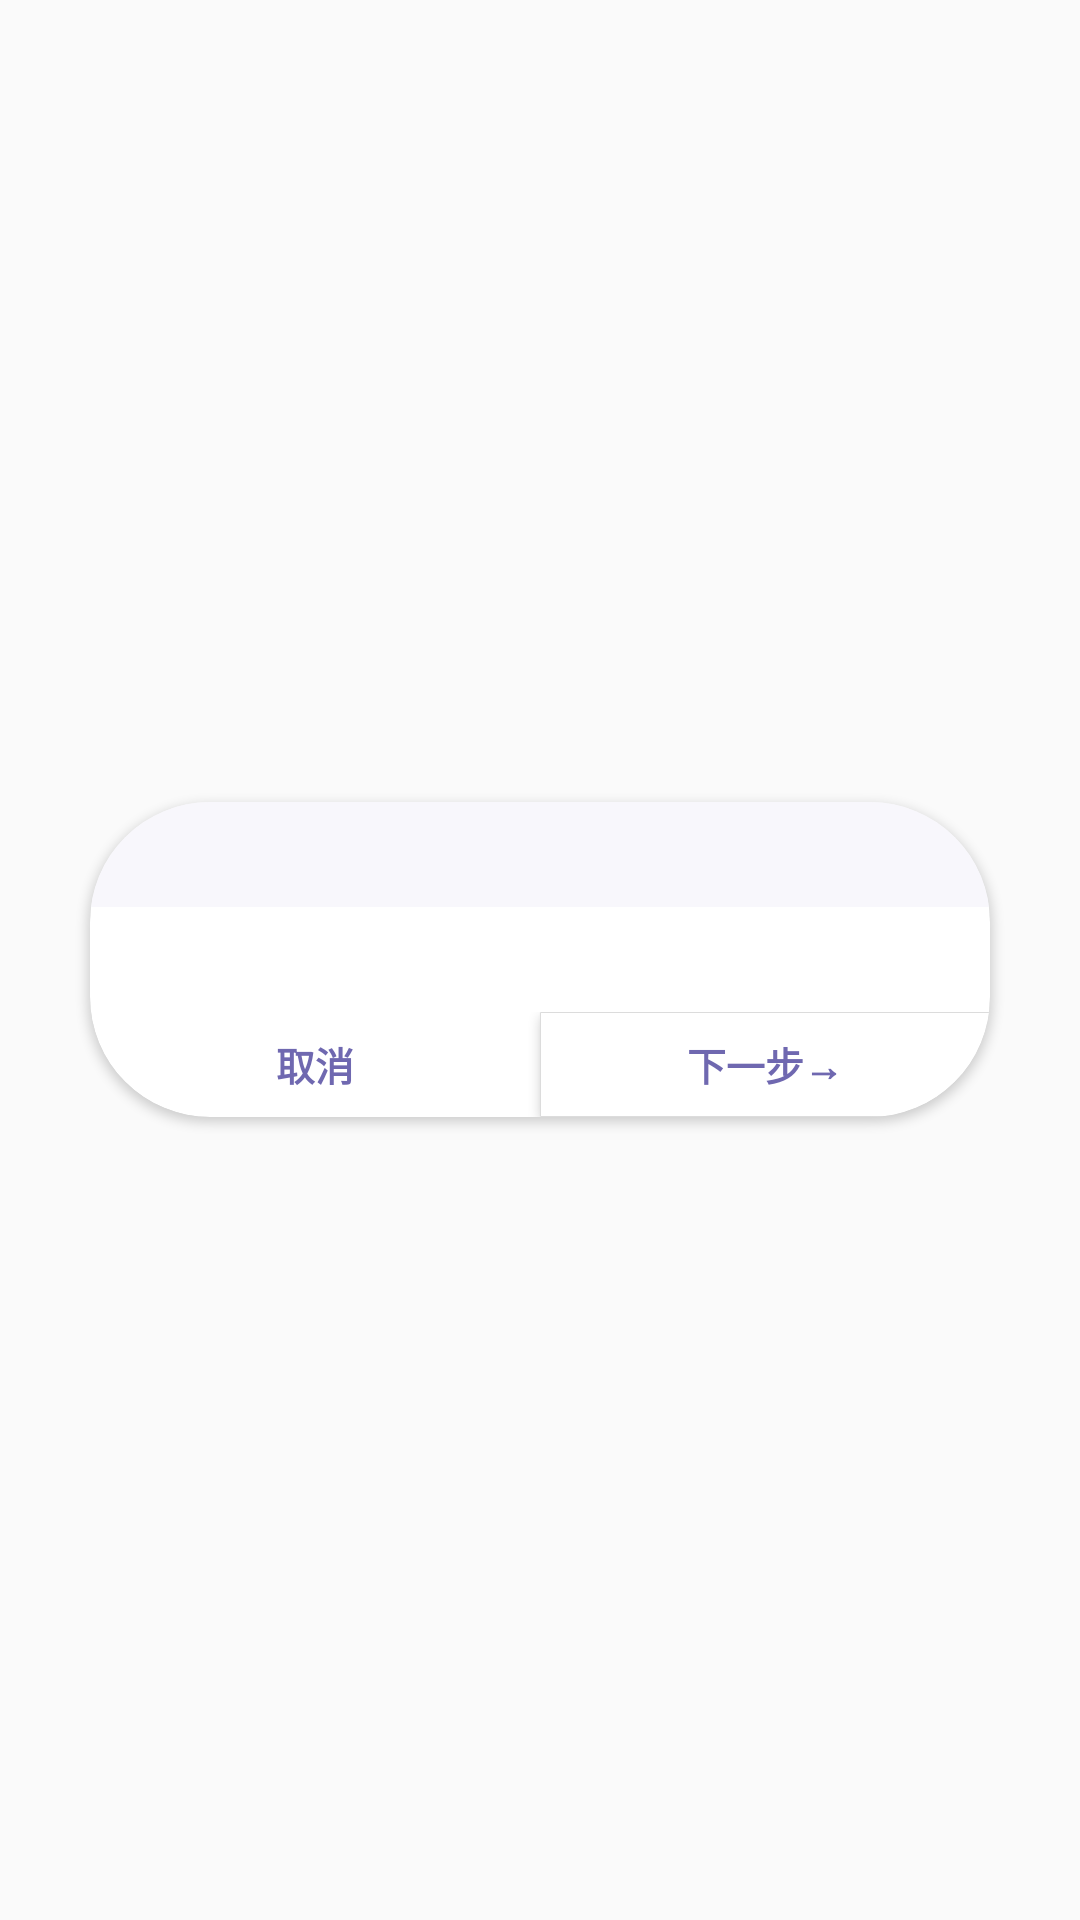

Here is an Android app screen rendered from its layout file. Give the layout XML and the strings, colors and styles it references.
<!-- AndroidManifest.xml: application theme AppTheme -->
<!-- res/layout/activity_popup_radiobutton.xml -->
<?xml version="1.0" encoding="utf-8"?>
<RelativeLayout xmlns:android="http://schemas.android.com/apk/res/android"
    xmlns:tools="http://schemas.android.com/tools"
    android:layout_width="match_parent"
    android:layout_height="match_parent"
    xmlns:app="http://schemas.android.com/apk/res-auto"
    tools:ignore="MissingDefaultResource">

    <TextureView
        android:id="@+id/message_background"
        android:layout_width="match_parent"
        android:layout_height="match_parent"/>

    <androidx.cardview.widget.CardView
        android:layout_centerInParent="true"
        android:layout_width="wrap_content"
        android:layout_height="wrap_content"
        app:cardCornerRadius="40dp">

        <LinearLayout
            android:layout_width="wrap_content"
            android:layout_height="wrap_content"
            android:layout_gravity="center"
            android:orientation="vertical">

            <LinearLayout
                android:layout_width="300dp"
                android:layout_height="wrap_content"
                android:layout_gravity="center"
                android:orientation="vertical">
                <TextView
                    android:id="@+id/txt_tit"
                    android:layout_width="match_parent"
                    android:layout_height="wrap_content"
                    android:layout_gravity="center"
                    android:paddingStart="30dp"
                    android:paddingVertical="4dp"
                    android:textColor="#8a82cf"
                    android:textSize="20sp"
                    android:background="@drawable/dialog_border"/>
                <ListView
                    android:id="@+id/txt_dia"
                    android:layout_width="match_parent"
                    android:layout_height="wrap_content"
                    android:layout_gravity="center"
                    android:layout_marginTop="20dp"
                    android:paddingBottom="15dp"
                    android:paddingHorizontal="30dp"
                    android:gravity="center|top"
                    android:choiceMode="singleChoice"
                    android:descendantFocusability="beforeDescendants"/>
            </LinearLayout>

            <LinearLayout
                android:layout_width="300dp"
                android:layout_height="wrap_content"
                android:layout_gravity="center"
                android:orientation="horizontal" >

                <Button
                    android:id="@+id/btn_no"
                    android:layout_width="150dp"
                    android:layout_height="35dp"
                    android:background="@drawable/dialog_button_border_left"
                    android:clickable="true"
                    android:text="取消"
                    android:textColor="#6f68b0"
                    android:textStyle="bold"
                    android:textSize="13sp"
                    android:focusable="true" />

                <Button
                    android:id="@+id/btn_yes"
                    android:layout_width="150dp"
                    android:layout_height="35dp"
                    android:background="@drawable/dialog_button_border_right"
                    android:clickable="true"
                    android:text="下一步→"
                    android:textColor="#6f68b0"
                    android:textStyle="bold"
                    android:textSize="13sp"
                    android:focusable="true" />
            </LinearLayout>

        </LinearLayout>

    </androidx.cardview.widget.CardView>

</RelativeLayout>
<!-- resources referenced by this layout -->
<resources>
  <!-- drawable dialog_border (drawable) -->
  <?xml version="1.0" encoding="utf-8"?>
  <shape xmlns:android="http://schemas.android.com/apk/res/android"
      android:shape="rectangle">
      <solid android:color="#f8f7fc"/>
      <corners android:topLeftRadius="40dp" android:topRightRadius="40dp"/>
  </shape>
  <!-- drawable dialog_button_border_right (drawable) -->
  <?xml version="1.0" encoding="utf-8"?>
  <shape xmlns:android="http://schemas.android.com/apk/res/android"
      android:shape="rectangle">
      <solid android:color="@color/white"/>
      <stroke android:width="1px" android:color="#DCDCDC" />
      <corners android:bottomRightRadius="40dp"/>
  </shape>
  <style name="AppTheme" parent="Theme.AppCompat.Light.NoActionBar">
          <item name="windowActionBar">false</item>
          <item name="windowNoTitle">true</item>
          <item name="colorPrimary">@color/light_slate_Blue</item>
          <item name="colorPrimaryVariant">@color/purple_200</item>
          <item name="colorOnPrimary">@color/white</item>
      </style>
  <color name="white">#FFFFFFFF</color>
  <color name="light_slate_Blue">#C3CDE6</color>
  <color name="purple_200">#FFBB86FC</color>
</resources>
